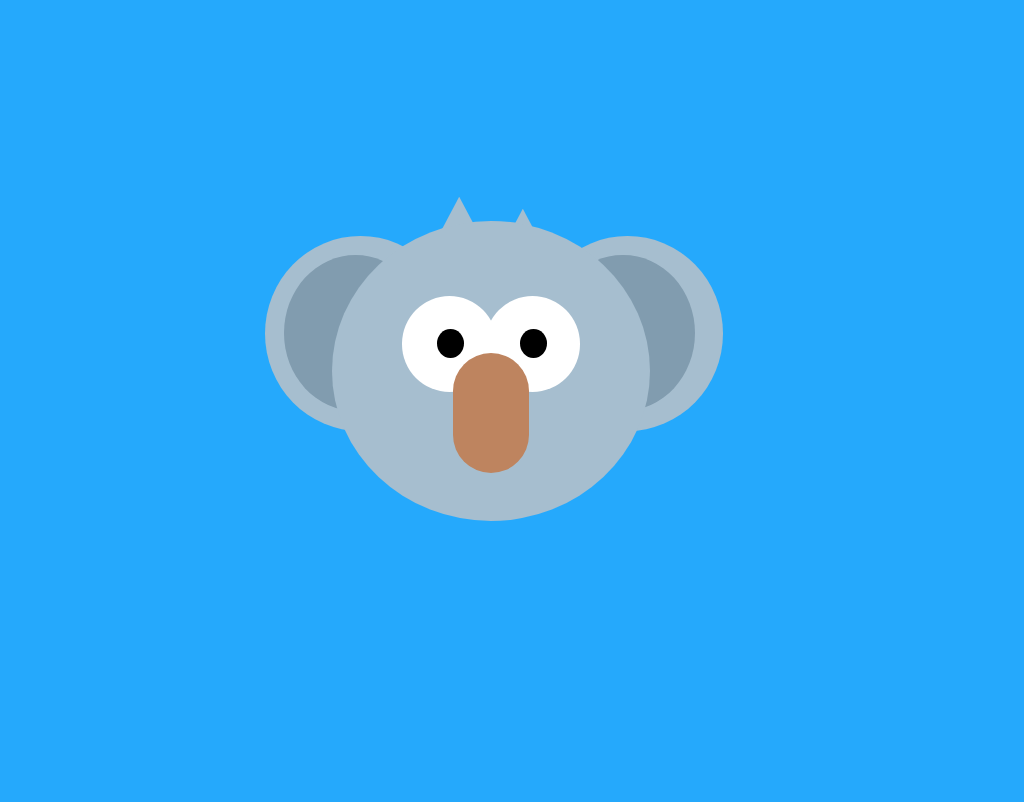

Give the HTML and CSS whose rendering is this image.

<!-- file: index.html -->
<!DOCTYPE html>
<!DOCTYPE html>
<html lang="en" dir="ltr">
  <head>
    <meta charset="utf-8">
    <title>Pure CSS Koala</title>
    <link rel="stylesheet" href="style.css">
  </head>
  <body>
    <div class="box">
      <div class="head">
        <div class="copy-head"></div>
        <div class="left-ear">
          <div class="inner-ear"></div>
        </div>
        <div class="right-ear">
          <div class="inner-ear"></div>
        </div>
        <div class="left-eye">
          <div class="pupil"> </div>
        </div>
        <div class="right-eye">
          <div class="pupil"></div>
        </div>
        <div class="nose"></div>
        <div class="left-hair"></div>
        <div class="right-hair"></div>
      </div>
    </div>
  </body>
</html>


/* file: style.css */
body{
  background: #25A9FC;
}
.box{
  position: relative;
  width: 600px;
  height: 600px;
  margin: 10% auto;
  background: none;
}
.head{
  position: absolute;
  width: 53%;
  height: 50%;
  border-radius: 50%;
  margin: 20% 20%;
}
.copy-head{
  position: absolute;
  width: 100%;
  height: 100%;
  border-radius: 50%;
  background: #A6BECF;
  z-index: 2;

}
.left-ear{
  position: absolute;
  width: 60%;
  height: 65%;
  border-radius: 50%;
  background: #A6BECF;
  left: -21%;
  top: 5%;
}
.right-ear{
  position: absolute;
  width: 60%;
  height: 65%;
  border-radius: 50%;
  background: #A6BECF;
  right: -23%;
  top: 5%;
}
.inner-ear{
  position: absolute;
  width: 75%;
  height: 80%;
  border-radius: 50%;
  background: #819CAF;
  left: 10%;
  top: 10%;
}
.left-eye{
  position: absolute;
  width: 30%;
  height: 32%;
  border-radius: 50%;
  background: white;
  z-index: 3;
  top: 25%;
  left: 22%;
}
.right-eye{
  position: absolute;
  width: 30%;
  height: 32%;
  border-radius: 50%;
  background: white;
  z-index: 3;
  top: 25%;
  right: 22%;
}
.pupil{
  position: absolute;
  width: 28%;
  height: 30%;
  border-radius: 50%;
  top: 35%;
  left: 37%;
  background-color: black;
}
.nose{
  position: absolute;
  width: 24%;
  height: 40%;
  border-radius: 50px;
  background: #BE845F;
  z-index: 4;
  top: 44%;
  left: 38%;
}
.left-hair{
  position: absolute;
  width: 20%;
  height: 20%;
  background:#A6BECF;
  -webkit-clip-path: polygon(50% 0%, 0% 100%, 100% 100%);
  clip-path: polygon(50% 0%, 0% 100%, 100% 100%);
  left: 30%;
  top: -8%;
}
.right-hair{
  position: absolute;
  width: 20%;
  height: 20%;
  background: #A6BECF;
  clip-path: polygon(50% 0%, 0% 100%, 100% 100%);
  right: 30%;
  top: -4%;
}
